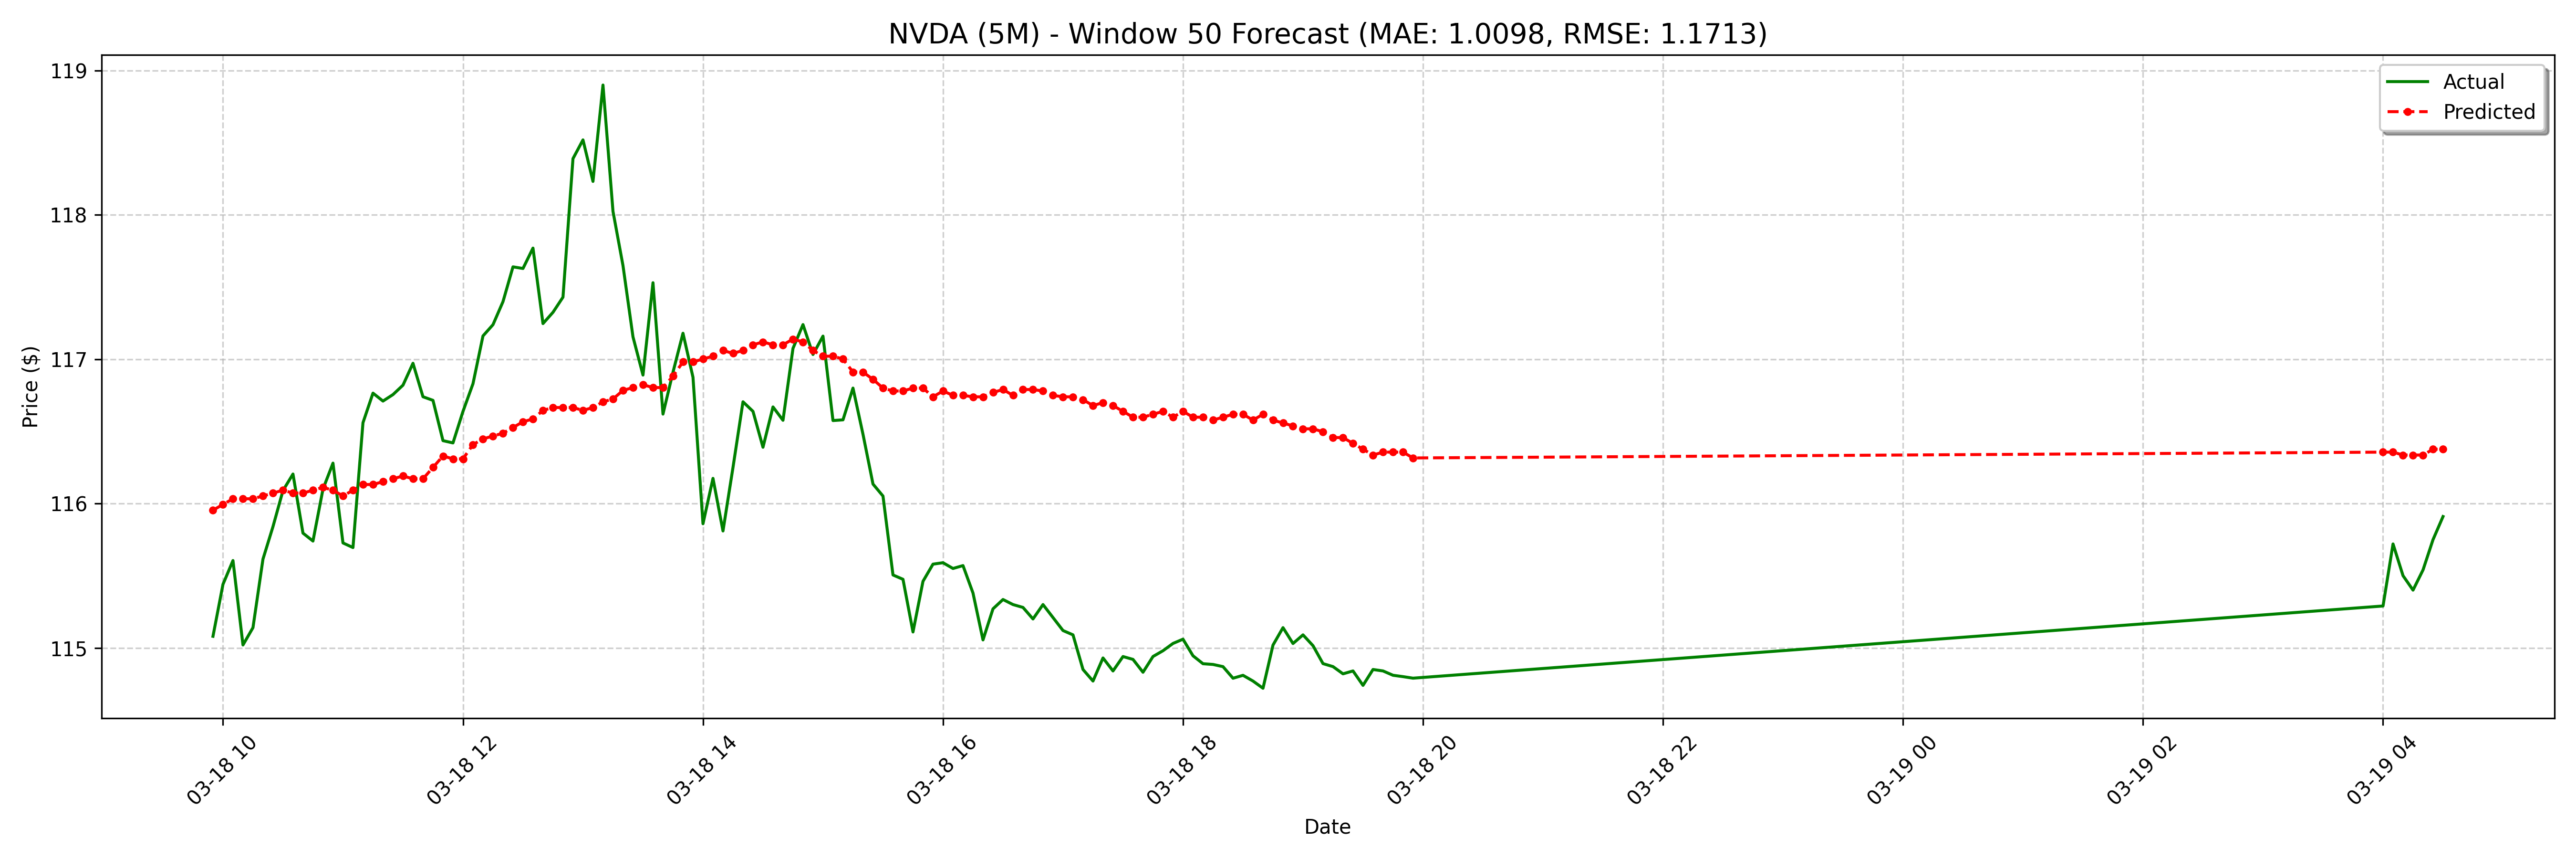

The file beside this chart, header and first rows:
date, actual, forecast
2025-03-18 09:55:00-04:00, 115.1, 116
2025-03-18 10:00:00-04:00, 115.4, 116
2025-03-18 10:05:00-04:00, 115.6, 116
2025-03-18 10:10:00-04:00, 115, 116
2025-03-18 10:15:00-04:00, 115.1, 116
2025-03-18 10:20:00-04:00, 115.6, 116.1
2025-03-18 10:25:00-04:00, 115.8, 116.1
2025-03-18 10:30:00-04:00, 116.1, 116.1
2025-03-18 10:35:00-04:00, 116.2, 116.1
2025-03-18 10:40:00-04:00, 115.8, 116.1
2025-03-18 10:45:00-04:00, 115.7, 116.1
2025-03-18 10:50:00-04:00, 116.1, 116.1
2025-03-18 10:55:00-04:00, 116.3, 116.1
2025-03-18 11:00:00-04:00, 115.7, 116.1
2025-03-18 11:05:00-04:00, 115.7, 116.1
2025-03-18 11:10:00-04:00, 116.6, 116.1
2025-03-18 11:15:00-04:00, 116.8, 116.1
2025-03-18 11:20:00-04:00, 116.7, 116.2
2025-03-18 11:25:00-04:00, 116.8, 116.2
2025-03-18 11:30:00-04:00, 116.8, 116.2
2025-03-18 11:35:00-04:00, 117, 116.2
2025-03-18 11:40:00-04:00, 116.7, 116.2
2025-03-18 11:45:00-04:00, 116.7, 116.3
2025-03-18 11:50:00-04:00, 116.4, 116.3
2025-03-18 11:55:00-04:00, 116.4, 116.3
2025-03-18 12:00:00-04:00, 116.6, 116.3
2025-03-18 12:05:00-04:00, 116.8, 116.4
2025-03-18 12:10:00-04:00, 117.2, 116.4
2025-03-18 12:15:00-04:00, 117.2, 116.5
2025-03-18 12:20:00-04:00, 117.4, 116.5
2025-03-18 12:25:00-04:00, 117.6, 116.5
2025-03-18 12:30:00-04:00, 117.6, 116.6
2025-03-18 12:35:00-04:00, 117.8, 116.6
2025-03-18 12:40:00-04:00, 117.2, 116.6
2025-03-18 12:45:00-04:00, 117.3, 116.7
2025-03-18 12:50:00-04:00, 117.4, 116.7
2025-03-18 12:55:00-04:00, 118.4, 116.7
2025-03-18 13:00:00-04:00, 118.5, 116.6
2025-03-18 13:05:00-04:00, 118.2, 116.7
2025-03-18 13:10:00-04:00, 118.9, 116.7
2025-03-18 13:15:00-04:00, 118, 116.7
2025-03-18 13:20:00-04:00, 117.6, 116.8
2025-03-18 13:25:00-04:00, 117.2, 116.8
2025-03-18 13:30:00-04:00, 116.9, 116.8
2025-03-18 13:35:00-04:00, 117.5, 116.8
2025-03-18 13:40:00-04:00, 116.6, 116.8
2025-03-18 13:45:00-04:00, 116.9, 116.9
2025-03-18 13:50:00-04:00, 117.2, 117
2025-03-18 13:55:00-04:00, 116.9, 117
2025-03-18 14:00:00-04:00, 115.9, 117
2025-03-18 14:05:00-04:00, 116.2, 117
2025-03-18 14:10:00-04:00, 115.8, 117.1
2025-03-18 14:15:00-04:00, 116.2, 117
2025-03-18 14:20:00-04:00, 116.7, 117.1
2025-03-18 14:25:00-04:00, 116.6, 117.1
2025-03-18 14:30:00-04:00, 116.4, 117.1
2025-03-18 14:35:00-04:00, 116.7, 117.1
2025-03-18 14:40:00-04:00, 116.6, 117.1
2025-03-18 14:45:00-04:00, 117.1, 117.1
2025-03-18 14:50:00-04:00, 117.2, 117.1
... 68 more rows
